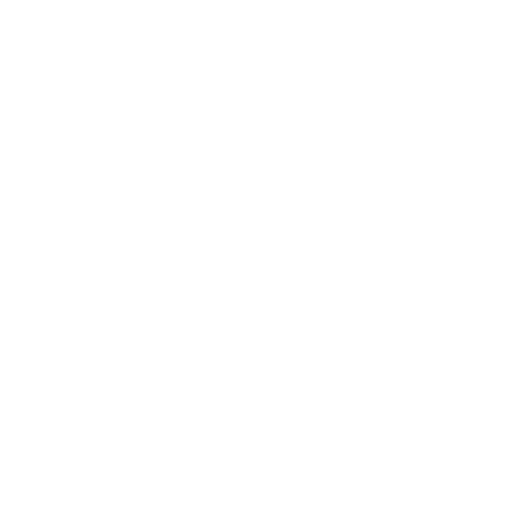
t = 0.00 s
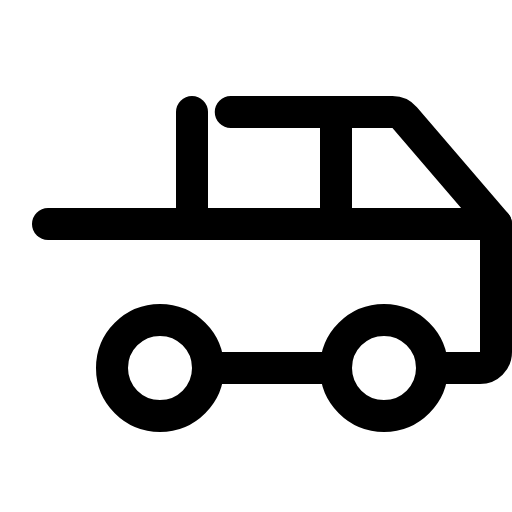
t = 0.38 s
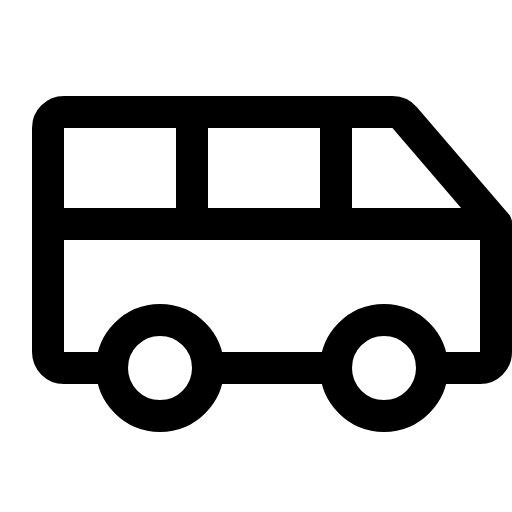
t = 1.13 s
t = 1.50 s: frame unchanged from t = 1.13 s, image omitted
t = 1.88 s: frame unchanged from t = 1.13 s, image omitted
t = 2.63 s: frame unchanged from t = 1.13 s, image omitted

The animated SVG that drew these frames (rendered in a browser with its animation timeline set to each time). Animation: 1 CSS @keyframes rule; one cycle of 3.00 s, repeats indefinitely.

<svg xmlns="http://www.w3.org/2000/svg" viewBox="0 0 256 256">
  <style>
    .draw-line {
      stroke-dasharray: 2000;
      stroke-dashoffset: 0;
    }
    svg:hover .draw-line {
      animation: phosphor-draw-in 3s ease-in-out infinite alternate;
    }
    @keyframes phosphor-draw-in {
      0%   { stroke-dashoffset: 2000; }
      50%  { stroke-dashoffset: 0; }
      100% { stroke-dashoffset: 0; }
    }
  </style><rect width="256" height="256" fill="none"/><circle cx="192" cy="184" r="24" fill="none" stroke="currentColor" stroke-linecap="round" stroke-linejoin="round" stroke-width="16" class="draw-line"/><circle cx="80" cy="184" r="24" fill="none" stroke="currentColor" stroke-linecap="round" stroke-linejoin="round" stroke-width="16" class="draw-line"/><line x1="168" y1="184" x2="104" y2="184" fill="none" stroke="currentColor" stroke-linecap="round" stroke-linejoin="round" stroke-width="16" class="draw-line"/><path d="M216,184h24a8,8,0,0,0,8-8V112L202.4,58.87A8,8,0,0,0,196.26,56H32a8,8,0,0,0-8,8V176a8,8,0,0,0,8,8H56" fill="none" stroke="currentColor" stroke-linecap="round" stroke-linejoin="round" stroke-width="16" class="draw-line"/><line x1="24" y1="112" x2="248" y2="112" fill="none" stroke="currentColor" stroke-linecap="round" stroke-linejoin="round" stroke-width="16" class="draw-line"/><line x1="168" y1="56" x2="168" y2="112" fill="none" stroke="currentColor" stroke-linecap="round" stroke-linejoin="round" stroke-width="16" class="draw-line"/><line x1="96" y1="56" x2="96" y2="112" fill="none" stroke="currentColor" stroke-linecap="round" stroke-linejoin="round" stroke-width="16" class="draw-line"/></svg>
